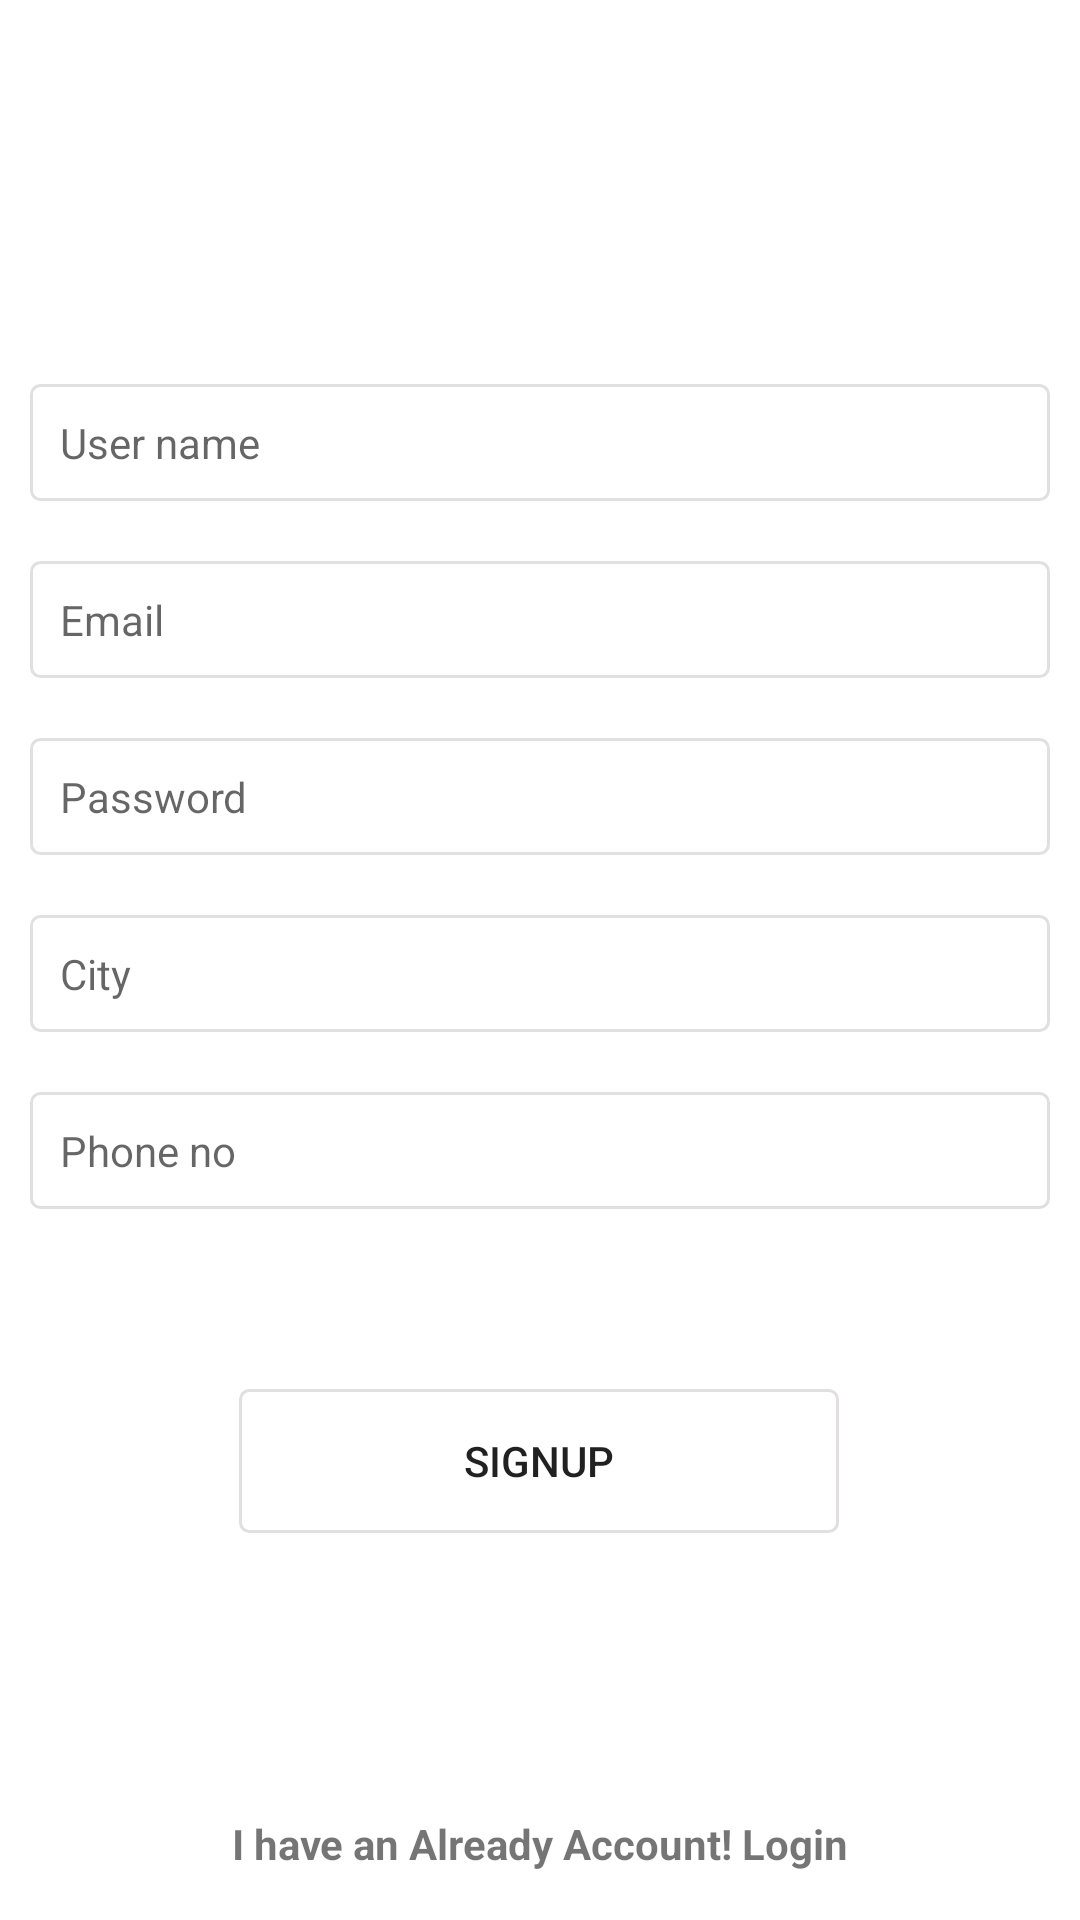

Layout XML and referenced resources for this Android screen:
<!-- AndroidManifest.xml: application theme Theme.Lastliteral -->
<!-- res/layout/activity_sign_up.xml -->
<?xml version="1.0" encoding="utf-8"?>
<androidx.constraintlayout.widget.ConstraintLayout xmlns:android="http://schemas.android.com/apk/res/android"
    xmlns:app="http://schemas.android.com/apk/res-auto"
    xmlns:tools="http://schemas.android.com/tools"
    android:layout_width="match_parent"
    android:layout_height="match_parent"
    tools:context=".SignUpActivity">

    <EditText
        android:id="@+id/etName"
        android:layout_width="0dp"
        android:layout_height="wrap_content"
        android:layout_marginStart="10dp"
        android:layout_marginLeft="10dp"
        android:layout_marginTop="128dp"
        android:layout_marginEnd="10dp"
        android:layout_marginRight="10dp"
        android:background="@drawable/etbackgraound"
        android:ems="10"
        android:hint="User name"
        android:inputType="textPersonName"
        android:padding="10dp"
        android:textSize="14sp"
        app:layout_constraintEnd_toEndOf="parent"
        app:layout_constraintHorizontal_bias="0.0"
        app:layout_constraintStart_toStartOf="parent"
        app:layout_constraintTop_toTopOf="parent" />

    <EditText
        android:id="@+id/etEmail"
        android:layout_width="0dp"
        android:layout_height="wrap_content"
        android:layout_marginStart="10dp"
        android:layout_marginLeft="10dp"
        android:layout_marginTop="20dp"
        android:layout_marginEnd="10dp"
        android:layout_marginRight="10dp"
        android:background="@drawable/etbackgraound"
        android:ems="10"
        android:hint="Email"
        android:inputType="textEmailAddress"
        android:padding="10dp"
        android:textSize="14sp"
        app:layout_constraintEnd_toEndOf="parent"
        app:layout_constraintHorizontal_bias="0.0"
        app:layout_constraintStart_toStartOf="parent"
        app:layout_constraintTop_toBottomOf="@+id/etName" />

    <EditText
        android:id="@+id/etPassword"
        android:layout_width="0dp"
        android:layout_height="wrap_content"
        android:layout_marginStart="10dp"
        android:layout_marginLeft="10dp"
        android:layout_marginTop="20dp"
        android:layout_marginEnd="10dp"
        android:layout_marginRight="10dp"
        android:background="@drawable/etbackgraound"
        android:ems="10"
        android:hint="Password"
        android:inputType="numberPassword"
        android:padding="10dp"
        android:textSize="14sp"
        app:layout_constraintEnd_toEndOf="parent"
        app:layout_constraintHorizontal_bias="0.0"
        app:layout_constraintStart_toStartOf="parent"
        app:layout_constraintTop_toBottomOf="@+id/etEmail" />

    <EditText
        android:id="@+id/etCity"
        android:layout_width="0dp"
        android:layout_height="wrap_content"
        android:layout_marginStart="10dp"
        android:layout_marginLeft="10dp"
        android:layout_marginTop="20dp"
        android:layout_marginEnd="10dp"
        android:layout_marginRight="10dp"
        android:background="@drawable/etbackgraound"
        android:ems="10"
        android:hint="City"
        android:inputType="textPersonName"
        android:padding="10dp"
        android:textSize="14sp"
        app:layout_constraintEnd_toEndOf="parent"
        app:layout_constraintHorizontal_bias="0.0"
        app:layout_constraintStart_toStartOf="parent"
        app:layout_constraintTop_toBottomOf="@+id/etPassword" />

    <EditText
        android:id="@+id/etPhone"
        android:layout_width="0dp"
        android:layout_height="wrap_content"
        android:layout_marginStart="10dp"
        android:layout_marginLeft="10dp"
        android:layout_marginTop="20dp"
        android:layout_marginEnd="10dp"
        android:layout_marginRight="10dp"
        android:background="@drawable/etbackgraound"
        android:ems="10"
        android:hint="Phone no"
        android:inputType="number"
        android:padding="10dp"
        android:textSize="14sp"
        app:layout_constraintEnd_toEndOf="parent"
        app:layout_constraintHorizontal_bias="0.0"
        app:layout_constraintStart_toStartOf="parent"
        app:layout_constraintTop_toBottomOf="@+id/etCity" />

    <Button
        android:id="@+id/signUp"
        android:layout_width="200dp"
        android:layout_height="wrap_content"
        android:layout_marginStart="10dp"
        android:layout_marginLeft="10dp"
        android:layout_marginTop="60dp"
        android:layout_marginEnd="10dp"
        android:layout_marginRight="10dp"
        android:background="@drawable/etbackgraound"
        android:padding="10dp"
        android:text="SignUp"
        android:textSize="14sp"
        app:layout_constraintEnd_toEndOf="parent"
        app:layout_constraintHorizontal_bias="0.497"
        app:layout_constraintStart_toStartOf="parent"
        app:layout_constraintTop_toBottomOf="@+id/etPhone" />

    <TextView
        android:id="@+id/login"
        android:layout_width="wrap_content"
        android:layout_height="wrap_content"
        android:layout_marginBottom="16dp"
        android:text="I have an Already Account! Login"
        app:layout_constraintBottom_toBottomOf="parent"
        app:layout_constraintEnd_toEndOf="parent"
        app:layout_constraintStart_toStartOf="parent"
        android:textStyle="bold"/>
</androidx.constraintlayout.widget.ConstraintLayout>
<!-- resources referenced by this layout -->
<resources>
  <!-- drawable etbackgraound (drawable) -->
  <?xml version="1.0" encoding="utf-8"?>
  <shape android:shape="rectangle" xmlns:android="http://schemas.android.com/apk/res/android">
  
      <stroke android:color="@color/grey"
          android:width="1dp"/>
  
      <corners android:radius="3dp"/>
  
  </shape>
  <style name="Theme.Lastliteral" parent="Theme.MaterialComponents.DayNight.DarkActionBar">
          
          <item name="colorPrimary">@color/purple_500</item>
          <item name="colorPrimaryVariant">@color/purple_700</item>
          <item name="colorOnPrimary">@color/white</item>
          
          <item name="colorSecondary">@color/teal_200</item>
          <item name="colorSecondaryVariant">@color/teal_700</item>
          <item name="colorOnSecondary">@color/black</item>
          
          <item name="android:statusBarColor" tools:targetApi="l">?attr/colorPrimaryVariant</item>
          
      </style>
  <color name="grey">#E1DFDF</color>
  <color name="purple_500">#FF6200EE</color>
  <color name="purple_700">#FF3700B3</color>
  <color name="white">#FFFFFFFF</color>
  <color name="teal_200">#FF03DAC5</color>
  <color name="teal_700">#FF018786</color>
  <color name="black">#FF000000</color>
</resources>
